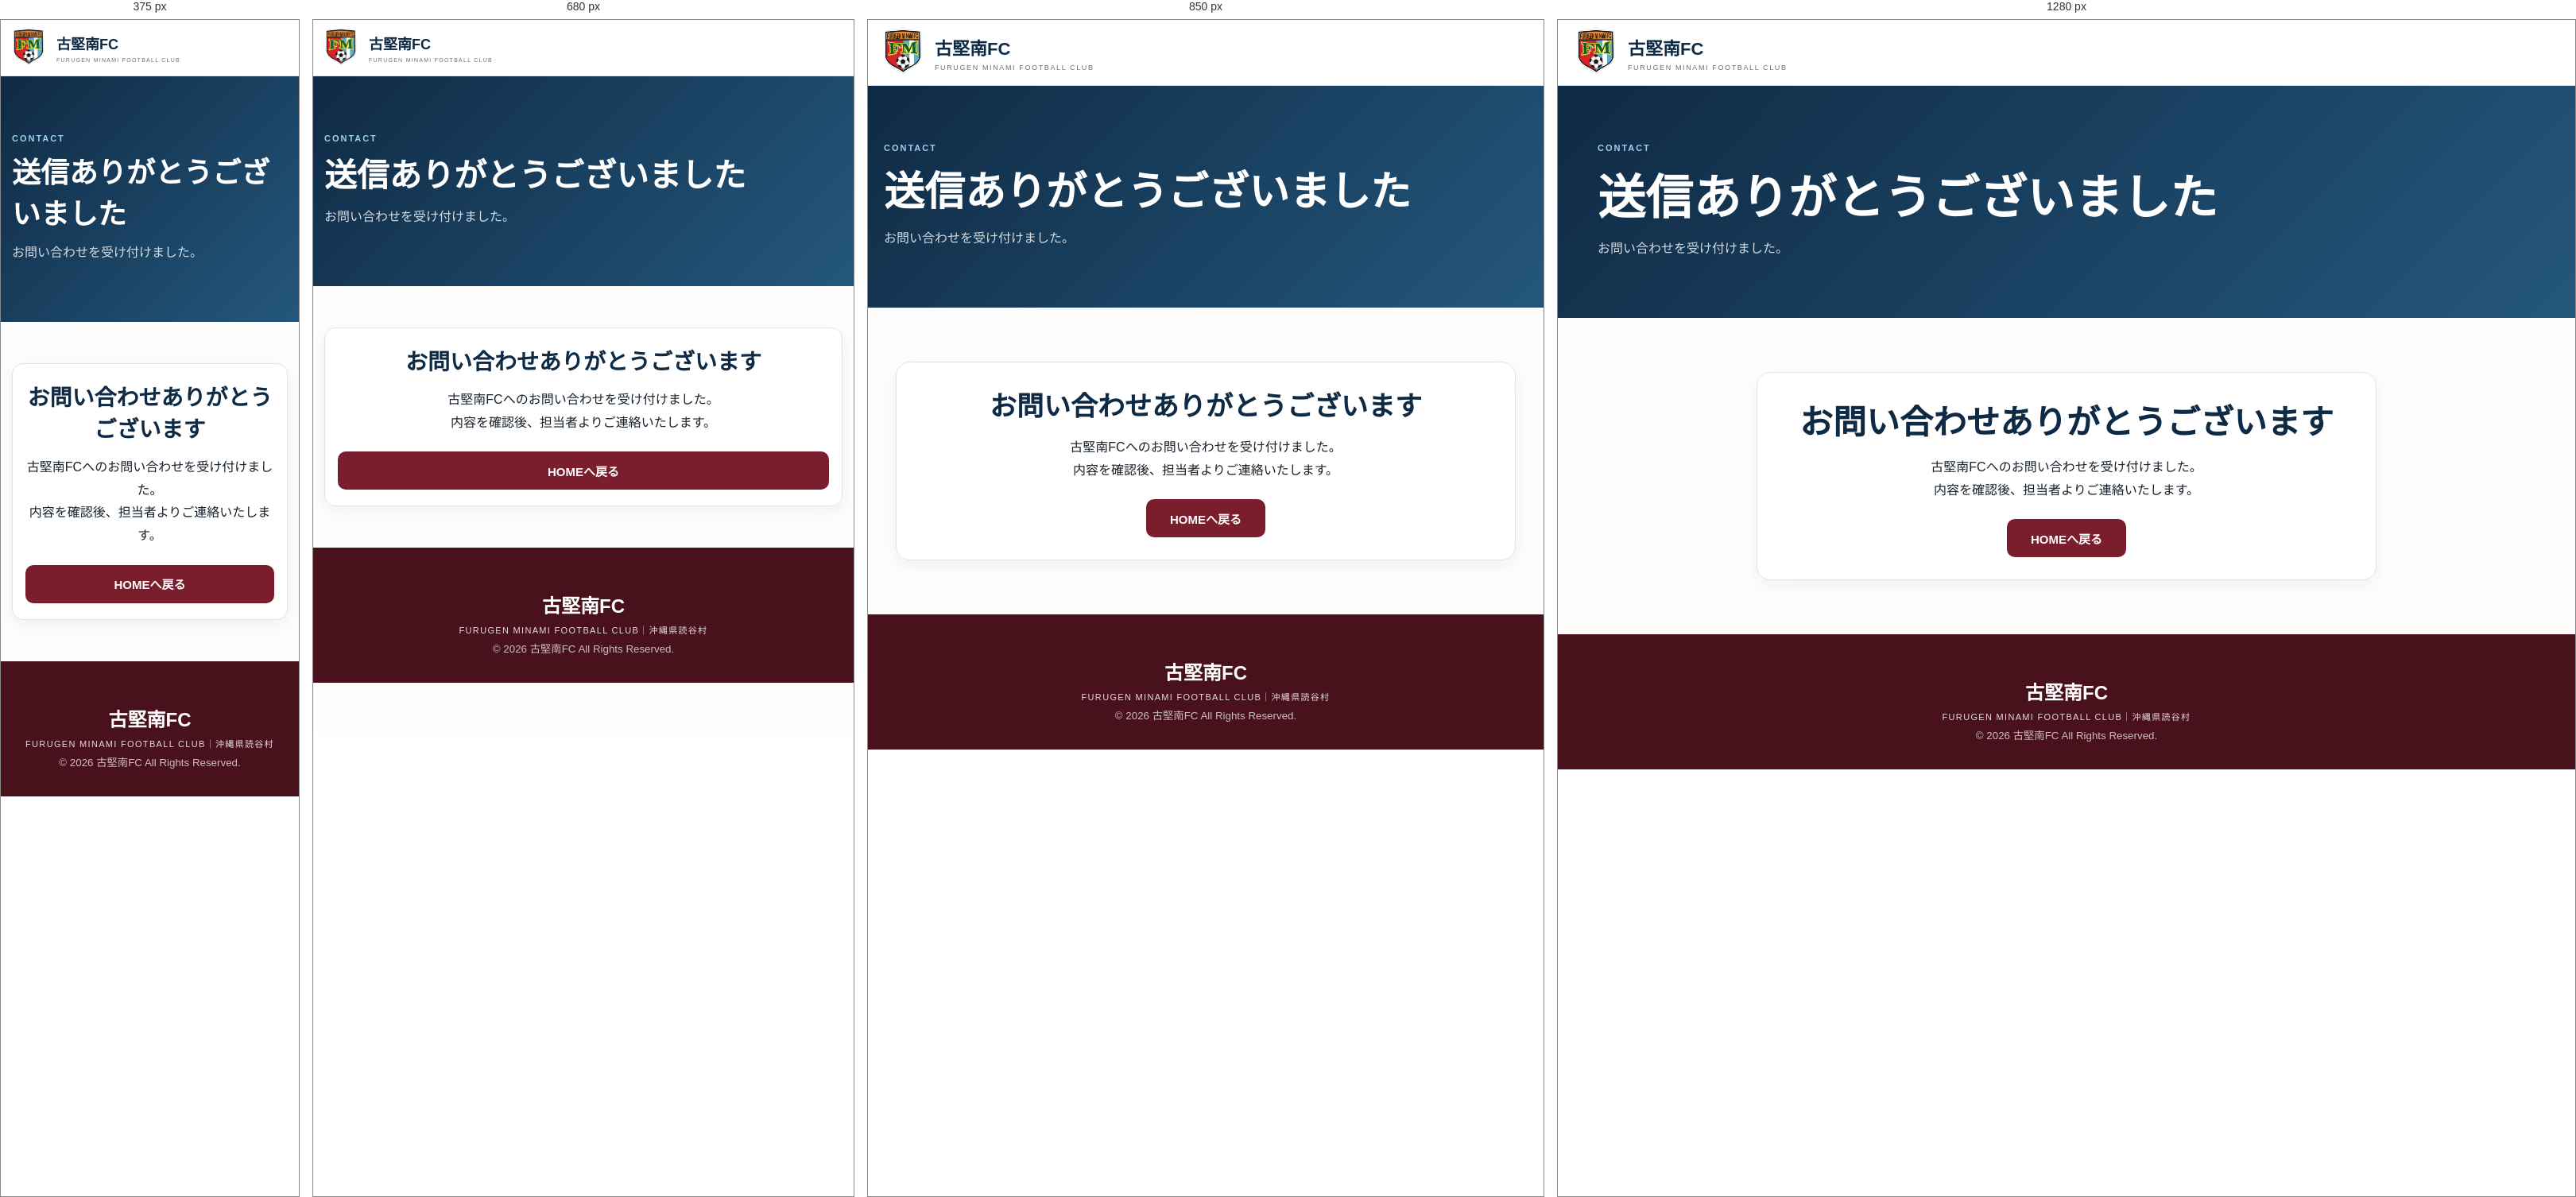
Rendered at 375 px, 680 px, 850 px and 1280 px, left to right.

<!-- file: thanks.html -->
<!doctype html>
<html lang="ja">
<head>
  <meta charset="utf-8">
  <meta name="viewport" content="width=device-width, initial-scale=1">
  <title>お問い合わせありがとうございます｜古堅南FC</title>
  <link rel="stylesheet" href="css/site-v22.css?v=2.5.1">
</head>
<body>

  <header class="site-header">
    <div class="site-header-inner">
      <a class="brand" href="index.html">
        <picture>
          <source srcset="images/furugen-emblem-displayfix.webp" type="image/webp">
          <img src="images/furugen-emblem-displayfix.png" alt="古堅南FC エンブレム">
        </picture>
        <span>
          <strong>古堅南FC</strong>
          <small>FURUGEN MINAMI FOOTBALL CLUB</small>
        </span>
      </a>
    </div>
  </header>

  <main>
    <section class="subhero">
      <div class="wrap">
        <p class="eyebrow light">CONTACT</p>
        <h1>送信ありがとうございました</h1>
        <p>お問い合わせを受け付けました。</p>
      </div>
    </section>

    <section class="section">
      <div class="wrap">
        <div class="contact-form" style="text-align:center;">
          <h2>お問い合わせありがとうございます</h2>
          <p style="margin-top:16px; line-height:1.8;">
            古堅南FCへのお問い合わせを受け付けました。<br>
            内容を確認後、担当者よりご連絡いたします。
          </p>

          <div class="actions" style="justify-content:center;">
            <a class="btn maroon" href="index.html">HOMEへ戻る</a>
          </div>
        </div>
      </div>
    </section>
  </main>

  <footer class="site-footer">
    <div class="wrap footer-inner">
      <strong>古堅南FC</strong>
      <span>FURUGEN MINAMI FOOTBALL CLUB｜沖縄県読谷村</span>
      <small>© 2026 古堅南FC All Rights Reserved.</small>
    </div>
  </footer>

</body>
</html>


/* @media block from site-v22.css */
@media(max-width:1050px){.menu-btn{display:block}.main-nav{display:none;position:absolute;top:82px;left:16px;right:16px;background:#fff;border:1px solid var(--line);border-radius:16px;padding:12px;box-shadow:0 20px 50px rgba(15,42,68,.15);flex-direction:column;gap:0}.main-nav.is-open{display:flex}.main-nav a{padding:12px}.main-nav a.is-active:after{display:none}.quick-grid{grid-template-columns:repeat(2,1fr)}}

/* @media block from site-v22.css */
@media(max-width:760px){.wrap{width:calc(100% - 28px)}.site-header-inner{width:calc(100% - 24px);min-height:70px}.brand{min-width:0}.brand img{width:46px;max-height:55px}.brand strong{font-size:18px}.brand small{font-size:7px}.main-nav{top:70px}.hero{min-height:610px}.hero:before{width:100%;opacity:.20}.hero-overlay{background:linear-gradient(180deg,rgba(15,42,68,.58),rgba(15,42,68,.85))}.hero-bg{background-position:center 45%}.hero-inner{padding:105px 0 120px}.hero h1{font-size:44px}.hero .lead{font-size:15px}.btn{width:100%}.hero-badge{right:18px;bottom:24px}.section{padding:52px 0}.section-head{display:block}.category-grid,.quick-grid,.page-grid,.player-grid,.staff-grid,.archive-grid{grid-template-columns:1fr}.team-photo img{aspect-ratio:4/3}.gallery-grid{grid-template-columns:1fr;grid-auto-rows:220px}.gallery-grid figure:first-child{grid-row:auto}.cta-grid{display:block}.cta-actions{margin-top:22px}.archive-box .year-links{flex-direction:column}.data-table{display:block;overflow-x:auto;white-space:nowrap}}

/* @media block from site-v22.css */
@media(max-width:1000px){.v23-player-grid{grid-template-columns:repeat(3,1fr)}}

/* @media block from site-v22.css */
@media(max-width:760px){
 .category-selector{grid-template-columns:1fr}.category-summary{grid-template-columns:1fr auto}
 .v23-player-grid{grid-template-columns:repeat(2,1fr)}
 .category-feature{grid-template-columns:1fr}.year-archive-inner{display:block}.archive-cats{margin-top:14px}
}

/* @media block from site-v22.css */
@media(max-width:460px){.v23-player-grid{grid-template-columns:1fr}.category-summary{grid-template-columns:1fr}.category-count{width:72px;height:72px}}

/* @media block from site-v22.css */
@media(max-width:760px){
  .profile-layout{grid-template-columns:1fr}
  .profile-photo-card{max-width:420px;margin:auto}
  .profile-info-grid{grid-template-columns:1fr}
}

/* @media block from site-v22.css */
@media(max-width:900px){.admin-grid{grid-template-columns:1fr}.admin-panel{position:static}.photo-editor{grid-template-columns:1fr}.photo-preview{max-width:280px}.form-grid{grid-template-columns:1fr}.form-field.full{grid-column:auto}}

/* @media block from site-v22.css */
@media (max-width: 760px){
  .cta h2{
    font-size: 30px !important;
    line-height: 1.4 !important;
    max-width: 100% !important;
  }

  .cta .muted{
    font-size: 14px !important;
    line-height: 1.8 !important;
    max-width: 100% !important;
  }
}

/* @media block from site-v22.css */
@media (max-width:760px){
  .category-grid{
    grid-template-columns:repeat(2, minmax(0, 1fr)) !important;
    gap:12px !important;
  }
}

/* @media block from site-v22.css */
@media(max-width:1000px){
  .staff-profile-grid{
    grid-template-columns:repeat(3,minmax(0,1fr));
  }
}

/* @media block from site-v22.css */
@media(max-width:760px){
  .staff-profile-grid{
    grid-template-columns:repeat(2,minmax(0,1fr));
  }
}

/* @media block from site-v22.css */
@media(max-width:460px){
  .staff-profile-grid{
    grid-template-columns:1fr;
  }
}

/* @media block from site-v22.css */
@media (max-width:1000px){
  .staff-profile-grid{
    grid-template-columns:repeat(3,minmax(0,1fr));
  }
}

/* @media block from site-v22.css */
@media (max-width:760px){
  .staff-profile-grid{
    grid-template-columns:repeat(2,minmax(0,1fr));
    gap:16px;
  }

  .staff-profile-grid:has(.staff-profile-card:nth-child(1):last-child),
  .staff-profile-grid:has(.staff-profile-card:nth-child(2):last-child){
    grid-template-columns:repeat(2,minmax(0,1fr));
  }

  .staff-profile-body{
    padding:15px;
  }
}

/* @media block from site-v22.css */
@media (max-width:520px){
  .staff-profile-grid,
  .staff-profile-grid:has(.staff-profile-card:nth-child(1):last-child),
  .staff-profile-grid:has(.staff-profile-card:nth-child(2):last-child){
    grid-template-columns:1fr;
  }

  .staff-profile-card{
    max-width:420px;
    width:100%;
    margin:0 auto;
  }

  .team-operations-card{
    padding:20px;
  }
}

/* @media block from site-v22.css */
@media (max-width:520px){
  .staff-profile-grid{
    display:grid;
    grid-template-columns:1fr;
  }

  .staff-profile-card{
    width:100%;
    max-width:390px;
    margin:0 auto;
    flex:none;
  }
}

/* @media block from site-v22.css */
@media (max-width: 760px){

  /* スタッフページ全体 */
  .staff-group-section{
    padding-top: 28px;
    padding-bottom: 28px;
  }

  /* 指導スタッフ・審判員 見出し */
  .staff-group-heading{
    text-align: center;
    margin-bottom: 20px;
  }

  .staff-group-heading h2{
    font-size: 30px;
    line-height: 1.2;
    margin: 4px 0 8px;
  }

  .staff-group-heading p{
    font-size: 15px;
    margin: 0;
  }

  .staff-count{
    display: block;
    margin-top: 8px;
    font-size: 16px;
    font-weight: 700;
  }

  /* ★ スマホは2列 */
  .staff-profile-grid{
    display: grid !important;
    grid-template-columns: repeat(2, minmax(0, 1fr)) !important;
    gap: 12px !important;
    width: 100%;
    margin-top: 18px;
  }

  /* カード */
  .staff-profile-card{
    width: 100% !important;
    min-width: 0 !important;
    border-radius: 16px !important;
    overflow: hidden;
  }

  /* 写真 */
  .staff-profile-photo{
    width: 100%;
    aspect-ratio: 4 / 5;
    overflow: hidden;
  }

  .staff-profile-photo img{
    width: 100%;
    height: 100%;
    object-fit: cover;
    display: block;
  }

  /* 写真なし */
  .staff-profile-placeholder{
    width: 100%;
    aspect-ratio: 4 / 5;
    min-height: 0;
    display: flex;
    align-items: center;
    justify-content: center;
    font-size: 13px;
    letter-spacing: .08em;
  }

  /* カード本文 */
  .staff-profile-body{
    padding: 12px 10px 14px !important;
  }

  .staff-role{
    font-size: 10px !important;
    margin-bottom: 4px;
  }

  .staff-profile-body h3{
    font-size: 17px !important;
    line-height: 1.3;
    margin: 0 0 5px;
  }

  .staff-kana{
    font-size: 10px !important;
    margin-bottom: 8px;
  }

  .staff-profile-meta{
    font-size: 11px !important;
    gap: 4px !important;
  }

  .staff-profile-meta div{
    grid-template-columns: 34px 1fr;
    gap: 4px;
  }

  .staff-message{
    font-size: 11px;
    line-height: 1.5;
    margin-top: 8px;
  }

  /* 上部 STAFF PROFILE 周辺を少しコンパクト化 */
  #staffGroups{
    margin-top: 12px;
  }

  /* チーム運営 */
  .team-operations-section{
    margin-top: 32px;
    text-align: center;
  }

  .team-operations-card{
    text-align: left;
  }
}

/* @media block from site-v22.css */
@media (max-width: 390px){

  .staff-profile-grid{
    gap: 8px !important;
  }

  .staff-profile-body{
    padding: 10px 8px 12px !important;
  }

  .staff-profile-body h3{
    font-size: 15px !important;
  }

  .staff-profile-meta{
    font-size: 10px !important;
  }

  .staff-group-heading h2{
    font-size: 27px;
  }
}

/* @media block from site-v22.css */
@media (max-width: 760px){

  /* 選手一覧を2列 */
  .player-grid{
    display: grid !important;
    grid-template-columns: repeat(2, minmax(0, 1fr)) !important;
    gap: 12px !important;
    width: 100%;
  }

  /* 選手カード */
  .player-card{
    width: 100% !important;
    min-width: 0 !important;
    border-radius: 16px !important;
    overflow: hidden;
  }

  /* 選手写真 */
  .player-card img{
    width: 100%;
    height: auto;
    aspect-ratio: 4 / 5;
    object-fit: cover;
    display: block;
  }

  /* カード本文 */
  .player-card-body{
    padding: 12px 10px 14px !important;
  }

  /* U-12など */
  .player-category{
    font-size: 11px !important;
    margin-bottom: 4px;
  }

  /* 名前 */
  .player-card h3{
    font-size: 18px !important;
    line-height: 1.25;
    margin: 0 0 8px;
  }

  /* 背番号 */
  .player-number{
    font-size: 16px !important;
  }

  /* FP・利き足などのタグ */
  .player-tags{
    gap: 5px !important;
    flex-wrap: wrap;
  }

  .player-tags span{
    font-size: 10px !important;
    padding: 5px 7px !important;
  }

  /* プロフィールボタン */
  .player-card a,
  .player-profile-button{
    font-size: 11px !important;
    padding: 9px 10px !important;
    white-space: nowrap;
  }
}

/* @media block from site-v22.css */
@media (max-width: 390px){

  .player-grid{
    gap: 8px !important;
  }

  .player-card-body{
    padding: 10px 8px 12px !important;
  }

  .player-card h3{
    font-size: 16px !important;
  }

  .player-tags span{
    font-size: 9px !important;
    padding: 4px 6px !important;
  }

  .player-card a,
  .player-profile-button{
    font-size: 10px !important;
    padding: 8px 7px !important;
  }
}

/* @media block from site-v22.css */
@media (max-width: 760px){

  #playerGrid.v23-player-grid{
    display: grid !important;
    grid-template-columns: repeat(2, minmax(0, 1fr)) !important;
    gap: 14px !important;
    width: 100% !important;
    padding: 0 12px !important;
    box-sizing: border-box !important;
  }

  #playerGrid.v23-player-grid .player-card{
    width: 100% !important;
    min-width: 0 !important;
    margin: 0 !important;
    border-radius: 18px !important;
    overflow: hidden !important;
  }

  #playerGrid.v23-player-grid .player-photo,
  #playerGrid.v23-player-grid .player-card-photo{
    width: 100% !important;
    aspect-ratio: 4 / 5 !important;
    height: auto !important;
    overflow: hidden !important;
  }

  #playerGrid.v23-player-grid img{
    width: 100% !important;
    height: 100% !important;
    object-fit: cover !important;
    display: block !important;
  }

  #playerGrid.v23-player-grid .player-card-body{
    padding: 12px 10px 14px !important;
  }

  #playerGrid.v23-player-grid h3{
    font-size: 18px !important;
    line-height: 1.25 !important;
    margin: 4px 0 8px !important;
  }

  #playerGrid.v23-player-grid .player-number{
    font-size: 18px !important;
  }

  #playerGrid.v23-player-grid .player-meta,
  #playerGrid.v23-player-grid .player-tags{
    font-size: 11px !important;
    gap: 5px !important;
  }

  #playerGrid.v23-player-grid a,
  #playerGrid.v23-player-grid .profile-button{
    font-size: 11px !important;
    padding: 9px 10px !important;
    white-space: nowrap !important;
  }
}

/* @media block from site-v22.css */
@media (max-width: 760px){

  #playerGrid .v24-profile-btn{
    display:flex !important;
    align-items:center !important;
    justify-content:center !important;

    width:auto !important;
    max-width:100% !important;
    min-width:0 !important;

    margin:12px 0 0 !important;
    padding:10px 8px !important;

    box-sizing:border-box !important;

    font-size:11px !important;
    line-height:1.2 !important;
    font-weight:700 !important;

    white-space:nowrap !important;
    overflow:hidden !important;

    border-radius:999px !important;
  }
}

/* @media block from site-v22.css */
@media (max-width: 760px){

  #playerGrid .v23-number{
    transform: scale(0.35) !important;
    transform-origin: center center !important;

    font-size: 20px !important;
  }

}

/* @media block from site-v22.css */
@media (max-width: 760px){

  #playerGrid .v23-photo{
    position: relative !important;
  }

  #playerGrid .v23-number{
    position: absolute !important;

    top: 8px !important;
    left: 8px !important;
    right: auto !important;
    bottom: auto !important;

    width: auto !important;
    min-width: 0 !important;
    max-width: none !important;

    height: auto !important;
    min-height: 0 !important;
    max-height: none !important;

    padding: 6px 8px !important;
    margin: 0 !important;

    font-size: 12px !important;
    line-height: 1 !important;
    font-weight: 800 !important;

    border-radius: 8px !important;

    display: inline-flex !important;
    align-items: center !important;
    justify-content: center !important;

    z-index: 10 !important;
  }
}

/* @media block from site-v22.css */
@media (max-width: 760px){

  /* 写真エリアを背番号配置の基準にする */
  #playerGrid .v23-player-card .v23-photo,
  #playerGrid .v23-player-card .v24-photo,
  #playerGrid .v23-player-card .player-photo{
    position: relative !important;
  }

  /* 背番号バッジ */
  #playerGrid .v23-player-card .v23-number{
    position: absolute !important;

    top: auto !important;
left: 6px !important;
right: auto !important;
bottom: 6px !important;

    min-width: 0 !important;
    width: auto !important;
    height: auto !important;

    padding: 4px 7px !important;

    font-size: 10px !important;
    line-height: 1 !important;
    font-weight: 800 !important;

    border-radius: 7px !important;

    z-index: 5 !important;

    transform: none !important;
    margin: 0 !important;
  }
}

/* @media block from site-v22.css */
@media (max-width: 760px){

  #playerGrid .v23-player-card h3{
    font-size: 16px !important;
  }

}

/* @media block from site-v22.css */
@media (max-width: 600px) {
  #playerGrid .v24-profile-btn {
    font-size: 12px !important;
    padding: 10px 8px !important;
    white-space: nowrap !important;
    width: auto !important;
    max-width: 100% !important;
    box-sizing: border-box !important;
  }
}

/* @media block from site-v22.css */
@media (max-width: 800px){
  #adminArea .tabs{
    grid-template-columns:repeat(2, minmax(0, 1fr));
  }
}

/* @media block from site-v22.css */
@media (max-width:800px){
  .join-info-grid{
    grid-template-columns:1fr;
    gap:12px;
  }

  .join-info-card{
    padding:16px;
  }
}

/* @media block from site-v22.css */
@media (max-width:800px){
  .contact-form{
    padding:20px 16px;
    border-radius:14px;
  }

  .contact-form input,
  .contact-form select,
  .contact-form textarea{
    font-size:16px;
  }
}